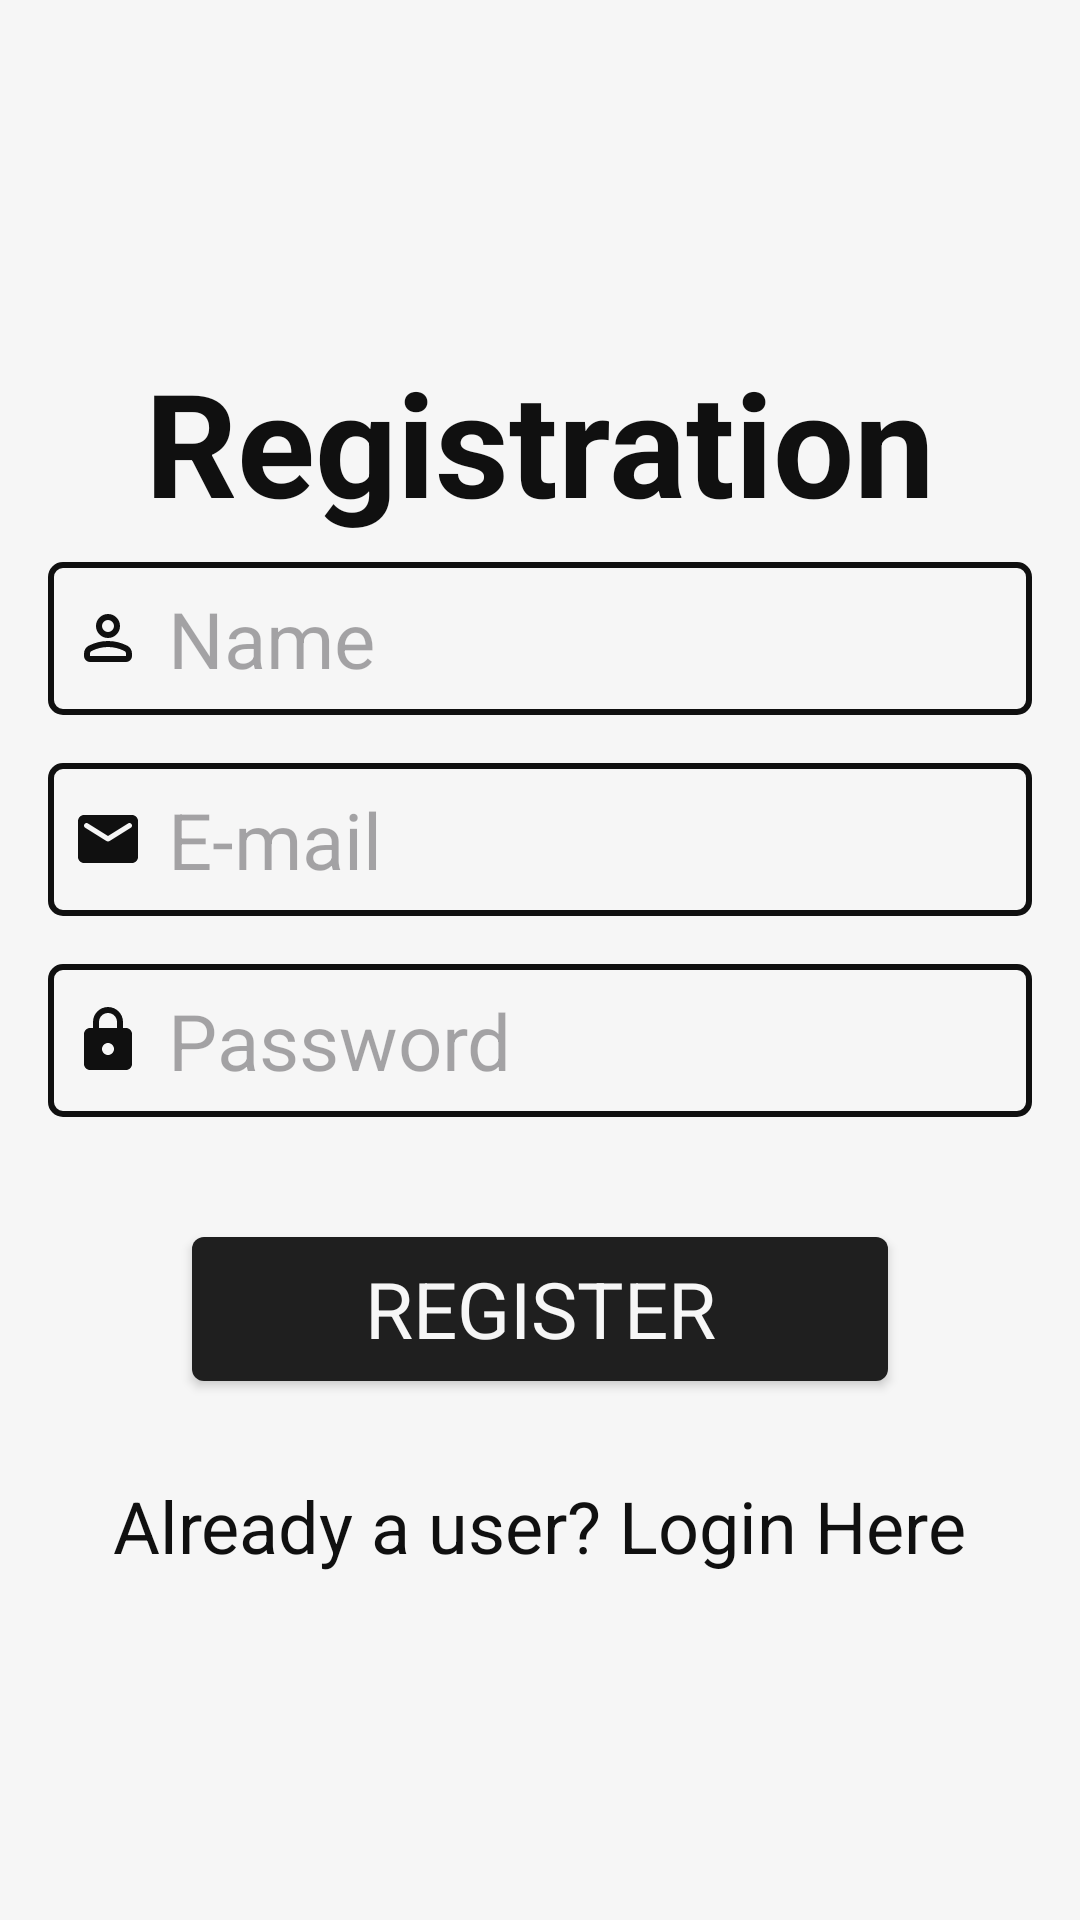

Produce the Android XML layout that renders to this screen, including the resource entries it uses.
<!-- AndroidManifest.xml: application theme Theme.ExTrack -->
<!-- res/layout/fragment_registration.xml -->
<?xml version="1.0" encoding="utf-8"?>
<LinearLayout xmlns:android="http://schemas.android.com/apk/res/android"
    xmlns:tools="http://schemas.android.com/tools"
    android:layout_width="match_parent"
    android:layout_height="match_parent"
    xmlns:app="http://schemas.android.com/apk/res-auto"
    tools:context=".fragments.RegistrationFragment"
    android:orientation="vertical"
    android:padding="16dp"
    android:gravity="center"
    android:background="@color/bg">

    <TextView
        android:layout_width="wrap_content"
        android:layout_height="wrap_content"
        android:textColor="@color/fg"
        android:textSize="48sp"
        android:text="Registration"
        android:textStyle="bold"
        />

    <EditText
        android:id="@+id/et_name"
        android:layout_width="match_parent"
        android:layout_height="wrap_content"
        android:textSize="26sp"
        android:background="@drawable/et_bg"
        android:hint="Name"
        android:padding="8dp"
        android:drawableLeft="@drawable/ic_person_unfocused"
        android:drawablePadding="8dp"
        android:layout_marginVertical="8dp"
        android:singleLine="true"
        android:inputType="textCapWords"
        />
    <EditText
        android:id="@+id/et_email"
        android:layout_width="match_parent"
        android:layout_height="wrap_content"
        android:textSize="26sp"
        android:background="@drawable/et_bg"
        android:hint="E-mail"
        android:padding="8dp"
        android:drawableLeft="@drawable/ic_email"
        android:drawablePadding="8dp"
        android:layout_marginVertical="8dp"
        android:singleLine="true"
        android:inputType="textEmailAddress"
        />
    <EditText
        android:id="@+id/et_password"
        android:layout_width="match_parent"
        android:layout_height="wrap_content"
        android:textSize="26sp"
        android:background="@drawable/et_bg"
        android:hint="Password"
        android:padding="8dp"
        android:drawableLeft="@drawable/ic_lock"
        android:drawablePadding="8dp"
        android:layout_marginVertical="8dp"
        android:inputType="textPassword"
        />

    <Button
        android:id="@+id/btn_register"
        android:layout_width="match_parent"
        android:layout_height="wrap_content"
        android:background="@drawable/btn_bg"
        app:backgroundTint="@color/off_fg"
        android:text="Register"
        android:textColor="@color/bg"
        android:textSize="26sp"
        android:layout_marginVertical="32dp"
        android:layout_marginHorizontal="48dp"
        />
    <TextView
        android:id="@+id/tv_already_a_user"
        android:layout_width="wrap_content"
        android:layout_height="wrap_content"
        app:backgroundTint="@color/off_fg"
        android:text="Already a user? Login Here"
        android:textColor="@color/fg"
        android:textSize="24sp"
        android:foreground="?attr/selectableItemBackground"
        />

</LinearLayout>
<!-- resources referenced by this layout -->
<resources>
  <color name="bg">#F6F6F6</color>
  <color name="fg">#101010</color>
  <color name="off_fg">#1F1F1F</color>
  <!-- drawable btn_bg (drawable) -->
  <?xml version="1.0" encoding="utf-8"?>
  <ripple xmlns:android="http://schemas.android.com/apk/res/android" android:color="@color/black">
  
      <item android:id="@+id/btn_ripple">
          <shape android:shape="rectangle">
              <corners
                  android:radius="4dp"
                  />
              <solid
                  android:color="@color/fg"/>
          </shape>
      </item>
  
  </ripple>
  <!-- drawable et_bg (drawable) -->
  <?xml version="1.0" encoding="utf-8"?>
  <shape xmlns:android="http://schemas.android.com/apk/res/android" android:shape="rectangle">
  
      <corners
          android:radius="4dp"
          />
      <stroke
          android:width="2dp"
          android:color="@color/fg"/>
  
  </shape>
  <!-- drawable ic_email (drawable) -->
  <vector xmlns:android="http://schemas.android.com/apk/res/android" android:height="24dp" android:tint="@color/fg" android:viewportHeight="24" android:viewportWidth="24" android:width="24dp">
        
      <path android:fillColor="@android:color/white" android:pathData="M20,4L4,4c-1.1,0 -1.99,0.9 -1.99,2L2,18c0,1.1 0.9,2 2,2h16c1.1,0 2,-0.9 2,-2L22,6c0,-1.1 -0.9,-2 -2,-2zM19.6,8.25l-7.07,4.42c-0.32,0.2 -0.74,0.2 -1.06,0L4.4,8.25c-0.25,-0.16 -0.4,-0.43 -0.4,-0.72 0,-0.67 0.73,-1.07 1.3,-0.72L12,11l6.7,-4.19c0.57,-0.35 1.3,0.05 1.3,0.72 0,0.29 -0.15,0.56 -0.4,0.72z"/>
      
  </vector>
  <!-- drawable ic_lock (drawable) -->
  <vector xmlns:android="http://schemas.android.com/apk/res/android" android:height="24dp" android:tint="@color/fg" android:viewportHeight="24" android:viewportWidth="24" android:width="24dp">
        
      <path android:fillColor="@android:color/white" android:pathData="M18,8h-1L17,6c0,-2.76 -2.24,-5 -5,-5S7,3.24 7,6v2L6,8c-1.1,0 -2,0.9 -2,2v10c0,1.1 0.9,2 2,2h12c1.1,0 2,-0.9 2,-2L20,10c0,-1.1 -0.9,-2 -2,-2zM12,17c-1.1,0 -2,-0.9 -2,-2s0.9,-2 2,-2 2,0.9 2,2 -0.9,2 -2,2zM9,8L9,6c0,-1.66 1.34,-3 3,-3s3,1.34 3,3v2L9,8z"/>
      
  </vector>
  <style name="Theme.ExTrack" parent="Base.Theme.ExTrack" />
  <color name="black">#FF000000</color>
  <style name="Base.Theme.ExTrack" parent="Theme.Material3.DayNight.NoActionBar">
          <item name="fontFamily">@font/dongle_regular</item>
          <item name="android:statusBarColor">@color/bg</item>
          <item name="android:windowLightStatusBar">true</item>
          <item name="android:navigationBarColor">@color/off_bg</item>
          <item name="colorSecondaryContainer">@color/nav_bg</item>
          <item name="colorOnSecondaryContainer">@color/off_bg</item>
      </style>
  <color name="off_bg">#EDEDED</color>
  <color name="nav_bg">#991D1D1D</color>
</resources>
